Dataset: DataSet (GitHub, arkalim/Deep-Learning). Classes: ball, left, return, right, stop.

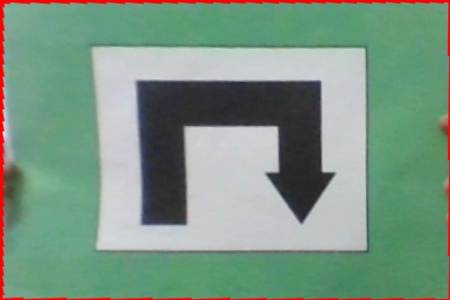
Label: return

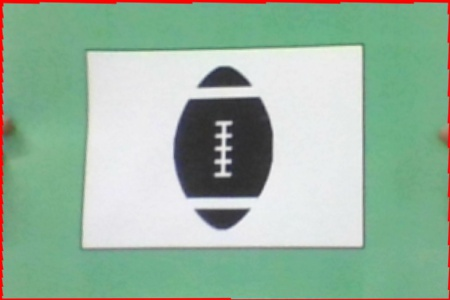
Label: ball

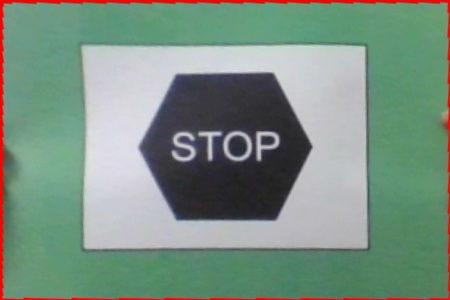
Label: stop

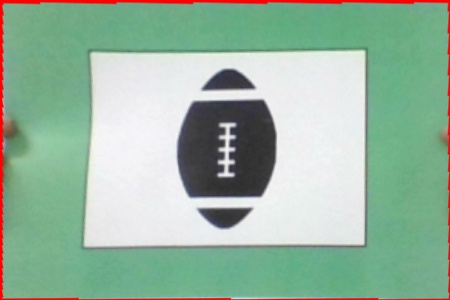
Label: ball

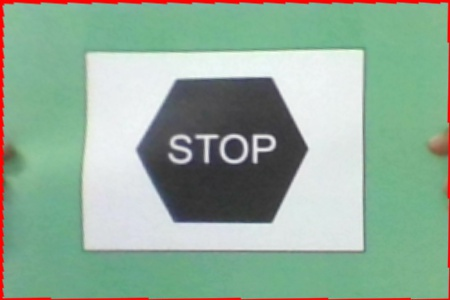
Label: stop

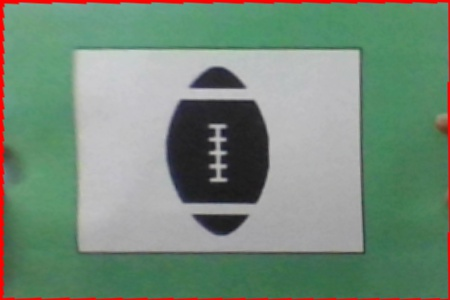
Label: ball
